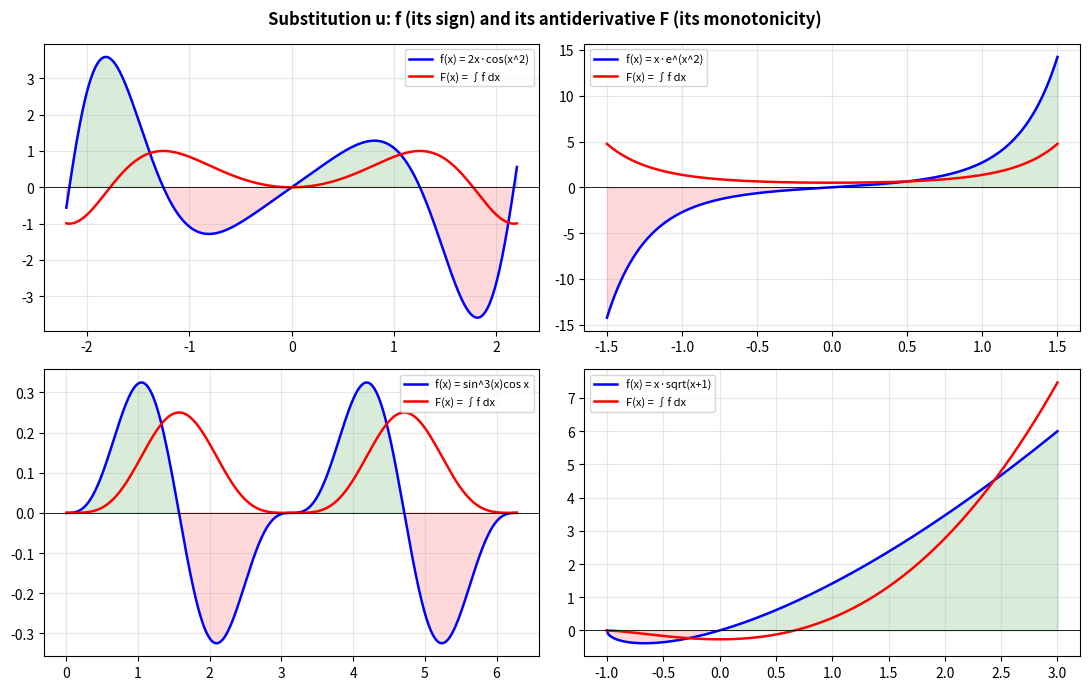
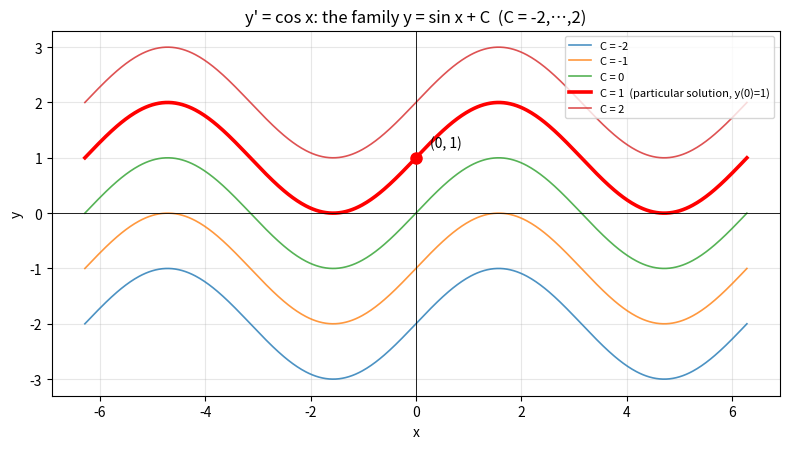
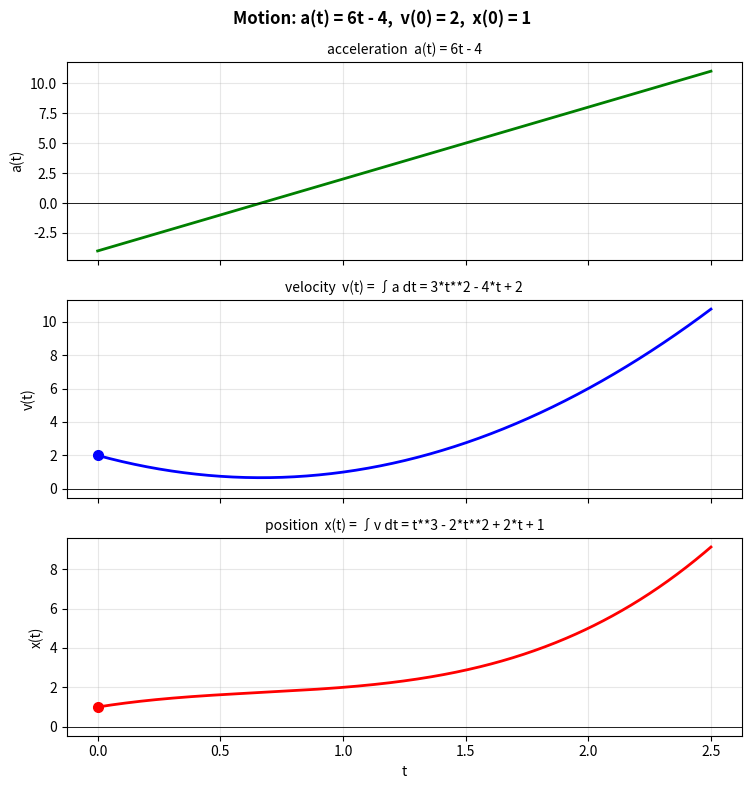

The matplotlib source for these figures, in order:
# ============================================================
# python_aoristo.py
# Chapter 13 — Indefinite Integral (SymPy & Matplotlib)
# Matzakos, N. (2026). Elements of Linear Algebra, Differential & Integral Calculus. NewTech Publications.
# ============================================================
#
# LIBRARIES:
#   sympy       → symbolic integration and verification
#   numpy       → numerical grids for the plots
#   matplotlib  → plots
#
# BASIC COMMANDS:
#   sympy.integrate(f, x)        → indefinite integral ∫f(x)dx
#   sympy.diff(F, x)             → differentiation (check)
#   sympy.simplify(expr)         → simplification; simplify(F'-f)==0 ⇔ correct
#   sympy.lambdify(x, expr)      → conversion to a numerical function
#   matplotlib.pyplot            → plot, subplots
#
# Book activity:
#   (a) table of basic integrals
#   (b) the function check(f) — automatic verification
#   (c) linear substitution ∫f(ax+b)dx = (1/a)F(ax+b) + C
#   (d) substitution u — f and F on one plot
#   (e) initial value problem + motion a(t)=6t-4, v(0)=2, x(0)=1
# ============================================================

import numpy as np
import sympy as sp
import matplotlib.pyplot as plt

x, t, u, a, b, C = sp.symbols('x t u a b C')

print("=" * 60)
print(" Chapter 13: Indefinite Integral — Python")
print("=" * 60)

# ── A. (a) Table of basic integrals ──────────────────
print("\n──── A. (a) Table of basic integrals ────")

basics = [
    ("x^4",           x**4),
    ("sqrt(x)",       sp.sqrt(x)),
    ("e^x",           sp.exp(x)),
    ("1/x",           1/x),
    ("sin(x)",        sp.sin(x)),
    ("sec^2(x)",      sp.sec(x)**2),
    ("1/(1+x^2)",     1/(1 + x**2)),
    ("1/sqrt(1-x^2)", 1/sp.sqrt(1 - x**2)),
]

print(f"  {'f(x)':<16s} → F(x) = ∫f(x)dx  (+ C)")
table = []
for name, f in basics:
    F = sp.trigsimp(sp.integrate(f, x))
    table.append((name, f, F))
    print(f"  {name:<16s} → {F}")

print("\n  [Expected: x^5/5, 2x^(3/2)/3, exp(x), log(x), -cos(x),")
print("               tan(x), atan(x), asin(x)]")

# ── B. (b) Automatic verification: the function check(f) ──
print("\n──── B. (b) Automatic verification with check(f) ────")


def check(f, var=x):
    """Integrates f, differentiates the result and checks that
    simplify(diff(F, var) - f) == 0. Returns (F, True/False)."""
    F = sp.integrate(f, var)
    residual = sp.simplify(sp.diff(F, var) - f)
    return F, residual == 0


all_ok = True
for name, f, _ in table:
    F, ok = check(f)
    all_ok = all_ok and ok
    print(f"  check({name:<16s}) → F = {str(F):<18s}  d/dx F - f = 0 ? {ok}")

print(f"\n  Did all the checks of (a) pass? {all_ok}")

# ── C. (c) Linear substitution ─────────────────────
print("\n──── C. (c) Linear substitution ────")

for name, f, aval in [("e^(2x)",   sp.exp(2*x),  2),
                      ("cos(3x)",  sp.cos(3*x),  3),
                      ("(4x+1)^5", (4*x + 1)**5, 4)]:
    F, ok = check(f)
    print(f"  ∫{name:<10s} dx = {sp.factor(F)}")
    print(f"      a = {aval}  →  the factor 1/a = 1/{aval} appears"
          f"   [check: {ok}]")

# (4x+1)^5 in closed form: it differs from (4x+1)^6/24 by a constant
d = sp.simplify((4*x + 1)**6/24 - sp.integrate((4*x + 1)**5, x))
print(f"\n  (4x+1)^6/24 - F(x) = {d}  (a constant — absorbed into C)")

# Symbolic confirmation of the rule ∫f(ax+b)dx = (1/a)F(ax+b) + C
print("\n  Symbolic confirmation of the rule ∫f(ax+b)dx = (1/a)·F(ax+b) + C:")
aa, bb = sp.symbols('a b', nonzero=True, real=True)
for name, fu in [("e^u", sp.exp(u)), ("cos(u)", sp.cos(u)),
                 ("1/u", 1/u), ("u^5", u**5)]:
    Fu = sp.integrate(fu, u)                      # F: antiderivative of f
    cand = Fu.subs(u, aa*x + bb)/aa               # candidate antiderivative
    res = sp.simplify(sp.diff(cand, x) - fu.subs(u, aa*x + bb))
    print(f"    f(u) = {name:<8s}  d/dx[(1/a)F(ax+b)] - f(ax+b) = {res}")
print("    [All 0 ⇒ the rule is verified symbolically.]")

# ── D. (d) Substitution u = g(x) ───────────────────
print("\n──── D. (d) Substitution u = g(x) ────")

subs_cases = [
    ("2x·cos(x^2)",  2*x*sp.cos(x**2),      (-2.2, 2.2)),
    ("x·e^(x^2)",    x*sp.exp(x**2),        (-1.5, 1.5)),
    ("sin^3(x)cos x", sp.sin(x)**3*sp.cos(x), (0.0, 2*np.pi)),
    ("x·sqrt(x+1)",  x*sp.sqrt(x + 1),      (-1.0, 3.0)),
]

results = []
for name, f, rng in subs_cases:
    F, ok = check(f)
    results.append((name, f, F, rng))
    print(f"  ∫{name:<15s} dx = {sp.simplify(F)}     [check F'-f=0: {ok}]")

print("\n  [Expected: sin(x^2), exp(x^2)/2, sin^4(x)/4,")
print("               2(x+1)^(3/2)(3x-2)/15]")

# f and F on the SAME plot — sign of f ↔ monotonicity of F
fig, axes = plt.subplots(2, 2, figsize=(11, 7))
fig.suptitle("Substitution u: f (its sign) and its antiderivative F "
             "(its monotonicity)", fontsize=12, fontweight='bold')

for ax, (name, f, F, (lo, hi)) in zip(axes.ravel(), results):
    xs = np.linspace(lo + 1e-6, hi, 500)
    fn = sp.lambdify(x, f, 'numpy')
    Fn = sp.lambdify(x, F, 'numpy')
    yf = np.real(np.asarray(fn(xs), dtype=complex))
    yF = np.real(np.asarray(Fn(xs), dtype=complex))
    ax.plot(xs, yf, 'b-', lw=1.8, label=f"f(x) = {name}")
    ax.plot(xs, yF, 'r-', lw=1.8, label="F(x) = ∫f dx")
    ax.fill_between(xs, 0, yf, where=(yf > 0), color='green', alpha=.15)
    ax.fill_between(xs, 0, yf, where=(yf < 0), color='red',   alpha=.15)
    ax.axhline(0, color='k', lw=.6)
    ax.legend(fontsize=8); ax.grid(alpha=.3)

plt.tight_layout()

# Answer to the question in the book — numerically, not by assertion
print("\n  Sign of f ↔ monotonicity of F (sampling at 400 points):")
for name, f, F, (lo, hi) in results:
    xs = np.linspace(lo + 1e-3, hi - 1e-3, 400)
    fn = sp.lambdify(x, f, 'numpy')
    Fn = sp.lambdify(x, F, 'numpy')
    yf = np.real(np.asarray(fn(xs), dtype=complex))
    yF = np.real(np.asarray(Fn(xs), dtype=complex))
    dF = np.gradient(yF, xs)                 # numerical derivative of F
    same = np.sign(dF[3:-3]) == np.sign(yf[3:-3])
    print(f"    {name:<15s}: sign(F') == sign(f) at "
          f"{100*np.mean(same):.1f}% of the points")
print("    ⇒ where f > 0, F is increasing; where f < 0, F is decreasing (F' = f).")

# ── E. (e) Initial value problem ───────────────────
print("\n──── E. (e) Initial value problem ────")

# E1. y' = cos x  →  y = sin x + C,  with y(0) = 1
F_cos = sp.integrate(sp.cos(x), x)
print(f"  y' = cos x  →  y = {F_cos} + C")
C_sol = sp.solve(sp.Eq(F_cos.subs(x, 0) + C, 1), C)
print(f"  Condition y(0) = 1:  sin(0) + C = 1  →  C = {C_sol[0]}"
      f"   [Expected C = 1]")
y_part = F_cos + C_sol[0]
print(f"  Particular solution: y = {y_part}   (check y(0) = {y_part.subs(x, 0)})")

xs = np.linspace(-2*np.pi, 2*np.pi, 600)
plt.figure(figsize=(8, 4.6))
for c in (-2, -1, 0, 1, 2):
    if c == 1:
        plt.plot(xs, np.sin(xs) + c, 'r-', lw=2.6,
                 label="C = 1  (particular solution, y(0)=1)")
    else:
        plt.plot(xs, np.sin(xs) + c, lw=1.2, alpha=.8, label=f"C = {c}")
plt.plot([0], [1], 'ro', ms=8, zorder=5)
plt.annotate("(0, 1)", (0, 1), textcoords="offset points", xytext=(10, 8))
plt.axhline(0, color='k', lw=.6); plt.axvline(0, color='k', lw=.6)
plt.title("y' = cos x: the family y = sin x + C  (C = -2,…,2)")
plt.xlabel("x"); plt.ylabel("y"); plt.legend(fontsize=8); plt.grid(alpha=.3)
plt.tight_layout()

# E2. Motion: a(t) = 6t - 4,  v(0) = 2,  x(0) = 1
print("\n  Motion: a(t) = 6t - 4,  v(0) = 2,  x(0) = 1")
a_t = 6*t - 4
C1, C2 = sp.symbols('C1 C2')

v_gen = sp.integrate(a_t, t) + C1
C1_val = sp.solve(sp.Eq(v_gen.subs(t, 0), 2), C1)[0]
v_t = sp.expand(v_gen.subs(C1, C1_val))
print(f"    v(t) = ∫a dt = {v_t}      (C1 = {C1_val}, v(0) = {v_t.subs(t, 0)})")

x_gen = sp.integrate(v_t, t) + C2
C2_val = sp.solve(sp.Eq(x_gen.subs(t, 0), 1), C2)[0]
x_t = sp.expand(x_gen.subs(C2, C2_val))
print(f"    x(t) = ∫v dt = {x_t}   (C2 = {C2_val}, x(0) = {x_t.subs(t, 0)})")
print(f"    [Expected v(t) = 3t^2 - 4t + 2,  x(t) = t^3 - 2t^2 + 2t + 1]")

print(f"    Checks: v'(t) - a(t) = {sp.simplify(sp.diff(v_t, t) - a_t)},"
      f"  x'(t) - v(t) = {sp.simplify(sp.diff(x_t, t) - v_t)}")

ts = np.linspace(0, 2.5, 400)
a_n = sp.lambdify(t, a_t, 'numpy')
v_n = sp.lambdify(t, v_t, 'numpy')
x_n = sp.lambdify(t, x_t, 'numpy')

fig, (axa, axv, axx) = plt.subplots(3, 1, figsize=(7.5, 8), sharex=True)
fig.suptitle("Motion: a(t) = 6t - 4,  v(0) = 2,  x(0) = 1",
             fontsize=12, fontweight='bold')

axa.plot(ts, a_n(ts), 'g-', lw=2)
axa.axhline(0, color='k', lw=.6)
axa.set_ylabel("a(t)"); axa.set_title("acceleration  a(t) = 6t - 4", fontsize=10)
axa.grid(alpha=.3)

axv.plot(ts, v_n(ts), 'b-', lw=2)
axv.axhline(0, color='k', lw=.6)
axv.set_ylabel("v(t)")
axv.set_title(f"velocity  v(t) = ∫a dt = {v_t}", fontsize=10)
axv.plot([0], [2], 'bo', ms=7)
axv.grid(alpha=.3)

axx.plot(ts, x_n(ts), 'r-', lw=2)
axx.axhline(0, color='k', lw=.6)
axx.set_ylabel("x(t)"); axx.set_xlabel("t")
axx.set_title(f"position  x(t) = ∫v dt = {x_t}", fontsize=10)
axx.plot([0], [1], 'ro', ms=7)
axx.grid(alpha=.3)

plt.tight_layout()

# Minimum of the velocity: where a(t) = 0
t_star = sp.solve(sp.Eq(a_t, 0), t)[0]
print(f"    a(t) = 0 at t = {t_star}  →  there v has an extremum: "
      f"v({t_star}) = {v_t.subs(t, t_star)}")

print("\n✓ Chapter 13 completed.")
plt.show()
